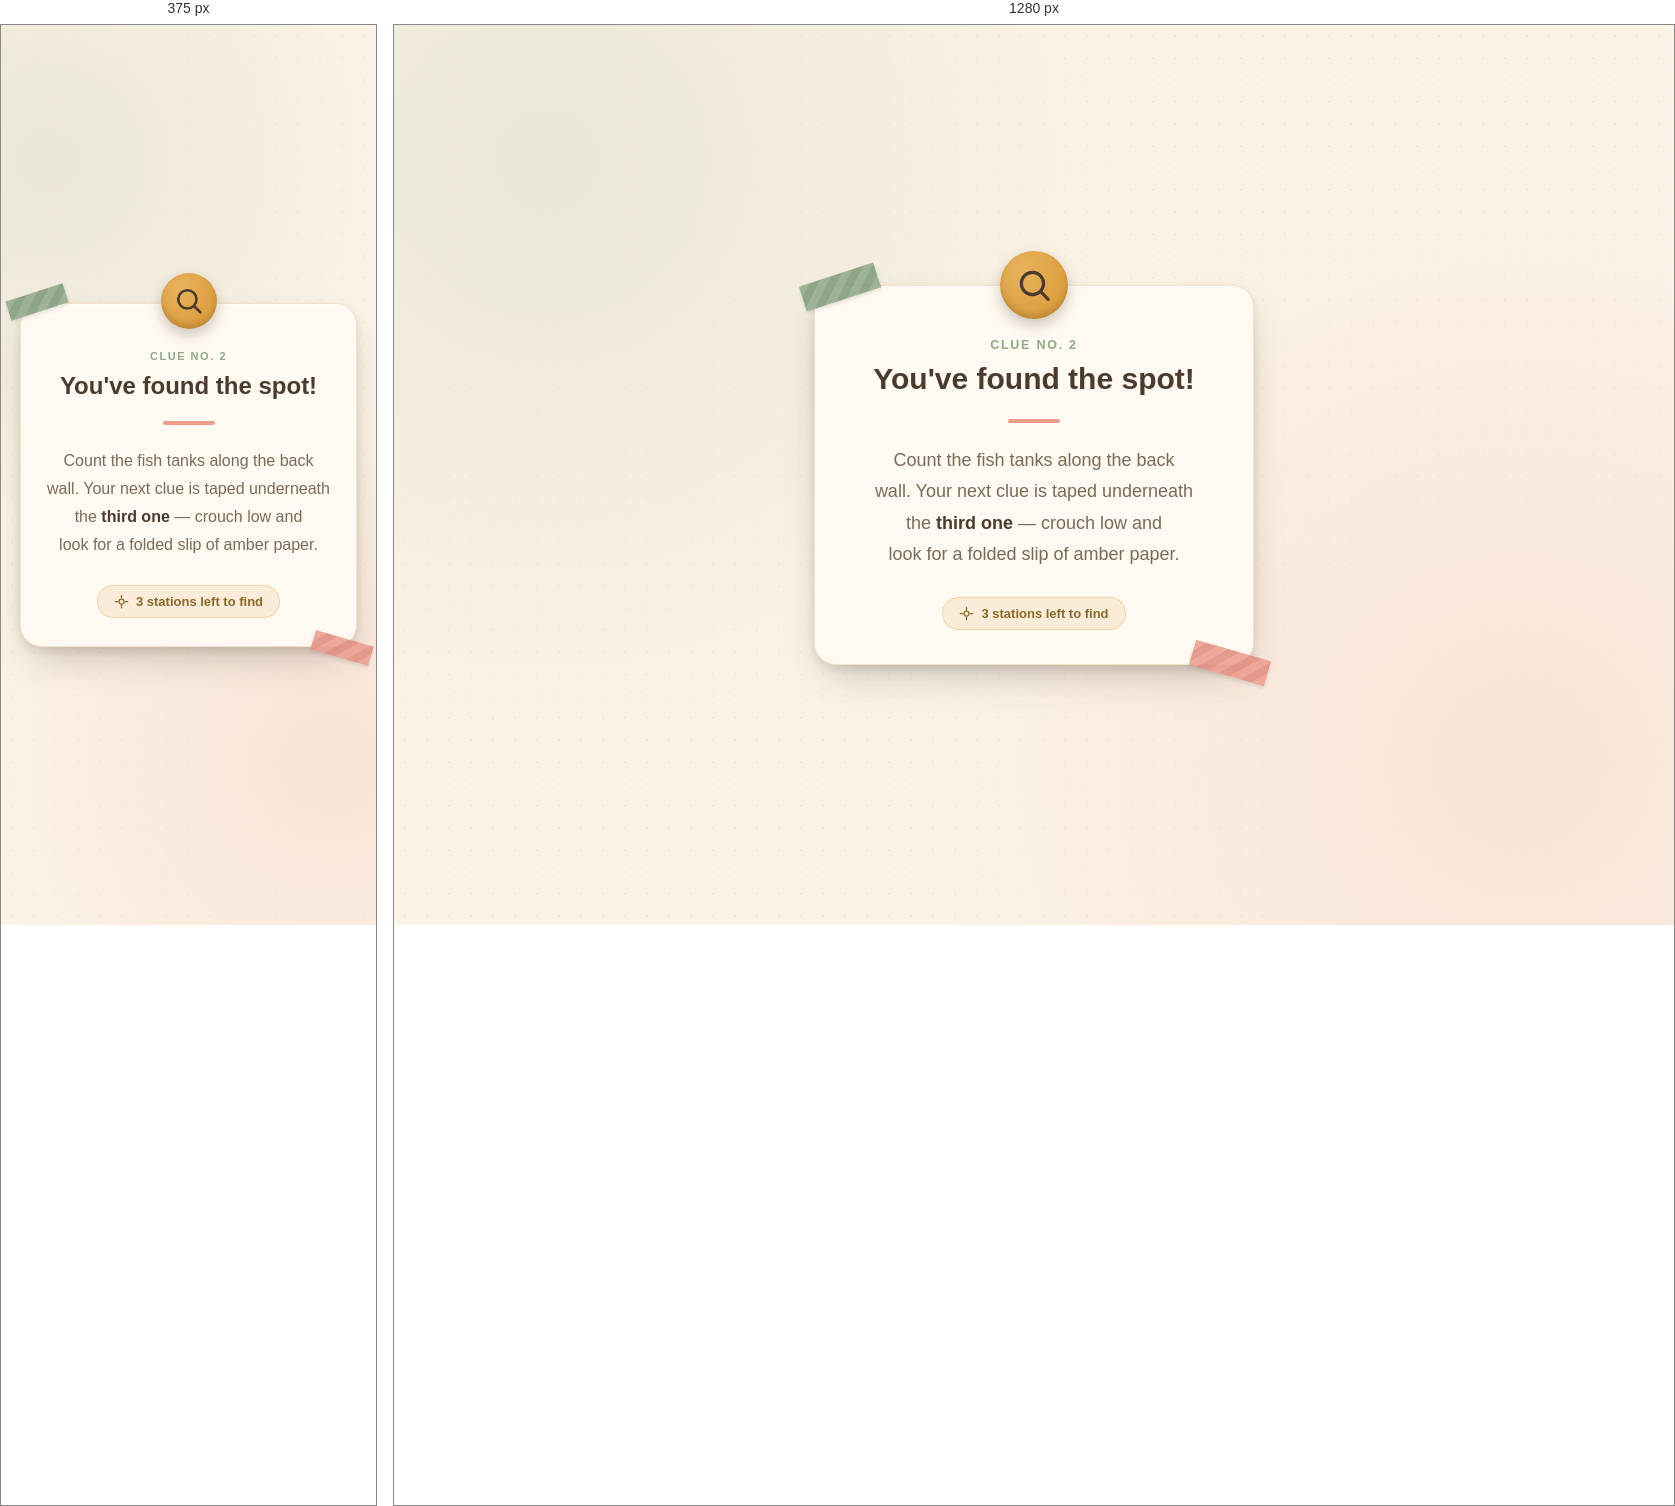
Rendered at 375 px and 1280 px, left to right.

<!-- file: clue2.html -->
<!DOCTYPE html>
<html lang="en">
<head>
<meta charset="UTF-8">
<meta name="viewport" content="width=device-width, initial-scale=1">
<title>Your Clue</title>
<link rel="preconnect" href="https://fonts.googleapis.com">
<link href="https://fonts.googleapis.com/css2?family=Baloo+2:wght@500;700;800&family=Quicksand:wght@500;600;700&display=swap" rel="stylesheet">
<style>
  :root{
    --paper:#fbf3e6;
    --paper-edge:#f1e2c9;
    --ink:#4a3b2e;
    --ink-soft:#7a6a58;
    --sage:#8fa888;
    --blush:#eb9c8f;
    --gold:#dc9f3f;
  }

  *{ box-sizing:border-box; }

  html,body{
    margin:0;
    min-height:100%;
  }

  body{
    min-height:100vh;
    display:flex;
    align-items:center;
    justify-content:center;
    padding:6vh 5vw;
    background:
      radial-gradient(circle at 12% 15%, rgba(143,168,136,0.16), transparent 42%),
      radial-gradient(circle at 88% 82%, rgba(235,156,143,0.18), transparent 45%),
      var(--paper);
    font-family:'Quicksand', sans-serif;
    color:var(--ink);
  }

  /* subtle dotted "map" texture on the background */
  body::before{
    content:'';
    position:fixed;
    inset:0;
    background-image: radial-gradient(var(--paper-edge) 1.4px, transparent 1.4px);
    background-size: 22px 22px;
    opacity:.6;
    pointer-events:none;
  }

  .stage{
    position:relative;
    width:100%;
    max-width:440px;
  }

  /* the wax-seal medallion, peeking over the top edge of the card */
  .seal{
    position:absolute;
    top:clamp(-34px, -6vw, -30px);
    left:50%;
    transform:translateX(-50%);
    width:clamp(56px, 14vw, 68px);
    height:clamp(56px, 14vw, 68px);
    border-radius:50%;
    background:radial-gradient(circle at 32% 28%, #e8b25c, var(--gold) 70%);
    box-shadow: 0 6px 14px rgba(74,59,46,0.28), inset 0 -4px 6px rgba(0,0,0,0.15);
    display:flex;
    align-items:center;
    justify-content:center;
    z-index:2;
    animation: bob 4.5s ease-in-out infinite;
  }
  .seal svg{ width:56%; height:56%; }

  @keyframes bob{
    0%, 100% { transform:translateX(-50%) translateY(0) rotate(-4deg); }
    50%      { transform:translateX(-50%) translateY(-6px) rotate(3deg); }
  }

  /* washi-tape accents */
  .tape{
    position:absolute;
    width:78px;
    height:26px;
    opacity:.85;
    z-index:3;
  }
  .tape.one{
    top:-12px; left:-14px;
    background:repeating-linear-gradient(135deg, var(--sage) 0 8px, #7d9877 8px 16px);
    transform:rotate(-18deg);
    box-shadow:0 2px 4px rgba(0,0,0,0.12);
  }
  .tape.two{
    bottom:-12px; right:-16px;
    background:repeating-linear-gradient(135deg, var(--blush) 0 8px, #e08b7d 8px 16px);
    transform:rotate(16deg);
    box-shadow:0 2px 4px rgba(0,0,0,0.12);
  }

  .card{
    position:relative;
    background:#fffaf1;
    border-radius:22px;
    padding:52px 34px 34px;
    box-shadow:
      0 1px 0 rgba(255,255,255,0.6) inset,
      0 18px 40px -14px rgba(74,59,46,0.35),
      0 4px 10px rgba(74,59,46,0.12);
    border:1px solid var(--paper-edge);
    text-align:center;
  }

  .eyebrow{
    font-family:'Baloo 2', sans-serif;
    font-weight:700;
    font-size:clamp(11px, 2.6vw, 12.5px);
    letter-spacing:.14em;
    text-transform:uppercase;
    color:var(--sage);
    margin:0 0 10px;
  }

  h1{
    font-family:'Baloo 2', sans-serif;
    font-weight:800;
    font-size:clamp(24px, 6vw, 30px);
    line-height:1.15;
    margin:0 0 22px;
    color:var(--ink);
  }

  .divider{
    width:52px;
    height:4px;
    border-radius:4px;
    background:var(--blush);
    margin:0 auto 22px;
  }

  .passage{
    font-size:clamp(16px, 4.2vw, 18px);
    line-height:1.75;
    color:var(--ink-soft);
    margin:0 0 26px;
    text-wrap: balance;
  }

  .passage b{
    color:var(--ink);
    font-weight:700;
  }

  .hint-tag{
    display:inline-flex;
    align-items:center;
    gap:7px;
    font-family:'Baloo 2', sans-serif;
    font-weight:600;
    font-size:13px;
    color:#8a6a2c;
    background:rgba(220,159,63,0.14);
    border:1px solid rgba(220,159,63,0.35);
    padding:8px 16px;
    border-radius:999px;
  }
  .hint-tag svg{ width:15px; height:15px; flex-shrink:0; }

  @media (prefers-reduced-motion: reduce){
    .seal{ animation:none; }
  }

  @media (max-width: 380px){
    .card{ padding:46px 22px 28px; }
    .tape{ width:60px; height:20px; }
  }
</style>
</head>
<body>

  <div class="stage">
    <div class="seal" aria-hidden="true">
      <svg viewBox="0 0 24 24" fill="none" stroke="#4a3b2e" stroke-width="2" stroke-linecap="round" stroke-linejoin="round">
        <circle cx="11" cy="11" r="7"></circle>
        <line x1="21" y1="21" x2="16.65" y2="16.65"></line>
      </svg>
    </div>

    <div class="card">
      <div class="tape one" aria-hidden="true"></div>
      <div class="tape two" aria-hidden="true"></div>

      <p class="eyebrow">Clue No. 2</p>
      <h1>You've found the spot!</h1>
      <div class="divider"></div>

      <p class="passage">
        Count the fish tanks along the back wall. Your next clue is
        taped underneath the <b>third one</b> — crouch low and look
        for a folded slip of amber paper.
      </p>

      <span class="hint-tag">
        <svg viewBox="0 0 24 24" fill="none" stroke="currentColor" stroke-width="2" stroke-linecap="round" stroke-linejoin="round">
          <path d="M12 2 L12 6 M12 18 L12 22 M2 12 L6 12 M18 12 L22 12"></path>
          <circle cx="12" cy="12" r="4"></circle>
        </svg>
        3 stations left to find
      </span>
    </div>
  </div>

</body>
</html>